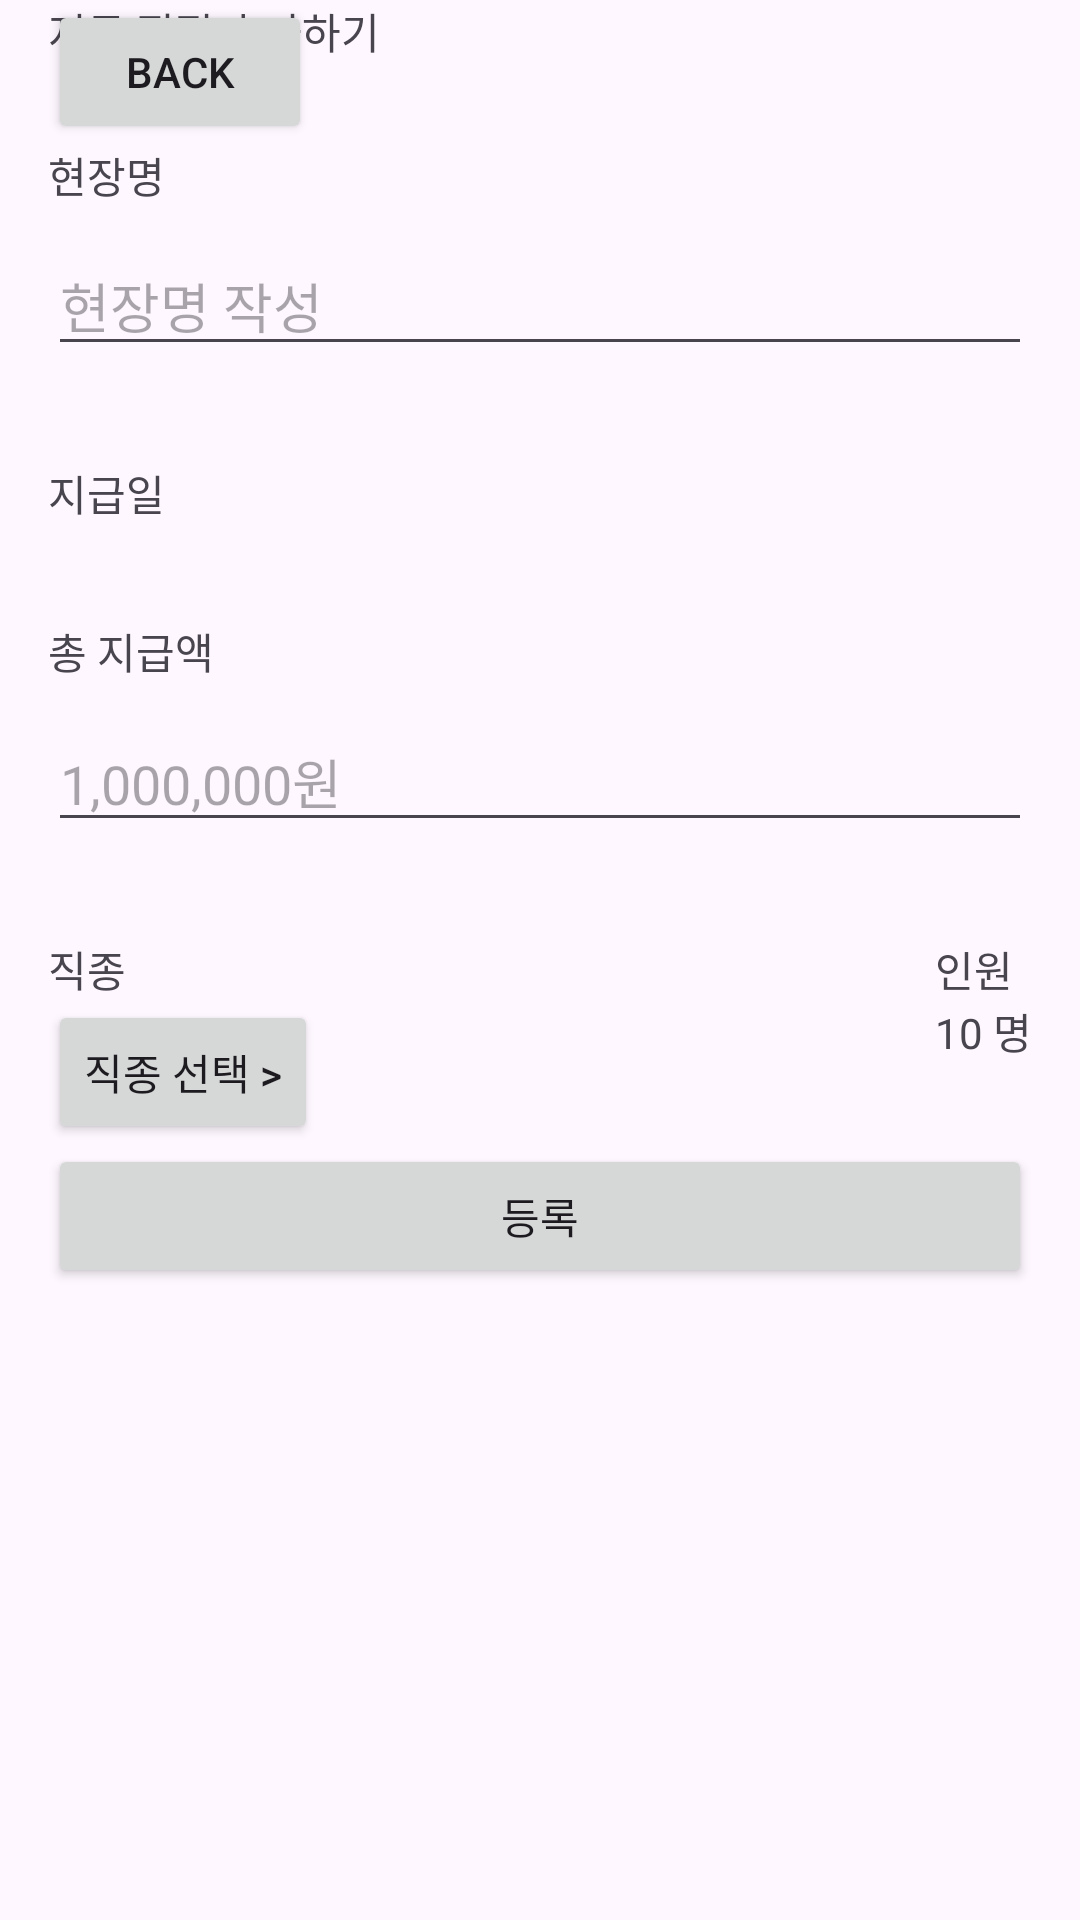

Reconstruct the res/layout file that produces this screen, plus the resources it refers to.
<!-- AndroidManifest.xml: application theme Theme.JikGong -->
<!-- res/layout/fragment_history_adding.xml -->
<?xml version="1.0" encoding="utf-8"?>
<androidx.appcompat.widget.LinearLayoutCompat
    xmlns:android="http://schemas.android.com/apk/res/android"
    xmlns:app="http://schemas.android.com/apk/res-auto"
    xmlns:tools="http://schemas.android.com/tools"
    android:layout_width="match_parent"
    android:layout_height="match_parent"
    android:orientation="vertical"
    android:paddingLeft="16dp"
    android:paddingRight="16dp"
    tools:context=".view.main.history.HistoryAddingFragment">

    
    <androidx.constraintlayout.widget.ConstraintLayout
        android:id="@+id/payments_add_page_header"
        android:layout_width="match_parent"
        android:layout_height="wrap_content">
        <Button
            android:id="@+id/backButton"
            android:layout_width="wrap_content"
            android:layout_height="wrap_content"
            android:text="Back"
            android:onClick="onBackButtonClick" />
        <TextView
            android:id="@+id/payments_add_page_header_title"
            android:layout_width="match_parent"
            android:layout_height="match_parent"
            android:text="지급 직접 추가하기" />
    </androidx.constraintlayout.widget.ConstraintLayout>

    
    <androidx.constraintlayout.widget.ConstraintLayout
        android:id="@+id/payments_add_page_body"
        android:layout_width="match_parent"
        android:layout_height="wrap_content">

        <androidx.constraintlayout.widget.ConstraintLayout
            android:id="@+id/payments_add_page_body_field"
            android:layout_width="match_parent"
            android:layout_height="wrap_content"
            app:layout_constraintEnd_toEndOf="parent"
            app:layout_constraintStart_toStartOf="parent"
            app:layout_constraintTop_toTopOf="parent">

            <TextView
                android:id="@+id/payments_add_page_body_field_title"
                android:layout_width="match_parent"
                android:layout_height="match_parent"
                android:text="현장명"
                app:layout_constraintStart_toStartOf="parent"
                app:layout_constraintTop_toTopOf="parent" />

            <EditText
                android:id="@+id/payments_add_page_body_field_input"
                android:layout_width="match_parent"
                android:layout_height="wrap_content"
                android:layout_marginTop="10dp"
                android:hint="현장명 작성"
                app:layout_constraintTop_toBottomOf="@+id/payments_add_page_body_field_title" />

        </androidx.constraintlayout.widget.ConstraintLayout>

        <androidx.constraintlayout.widget.ConstraintLayout
            android:id="@+id/payments_add_page_body_payments_date"
            android:layout_width="match_parent"
            android:layout_height="wrap_content"
            android:layout_marginTop="32dp"
            app:layout_constraintTop_toBottomOf="@+id/payments_add_page_body_field">

            <TextView
                android:layout_width="match_parent"
                android:layout_height="match_parent"
                android:text="지급일" />
        </androidx.constraintlayout.widget.ConstraintLayout>

        <androidx.constraintlayout.widget.ConstraintLayout
            android:id="@+id/payments_add_page_body_total_payments"
            android:layout_width="match_parent"
            android:layout_height="wrap_content"
            android:layout_marginTop="32dp"
            app:layout_constraintTop_toBottomOf="@+id/payments_add_page_body_payments_date">

            <TextView
                android:id="@+id/payments_add_page_body_total_payments_title"
                android:layout_width="match_parent"
                android:layout_height="match_parent"
                android:text="총 지급액" />

            <EditText
                android:id="@+id/payments_add_page_body_total_payments_input"
                android:layout_width="match_parent"
                android:layout_height="wrap_content"
                android:layout_marginTop="10dp"
                android:hint="1,000,000원"
                app:layout_constraintTop_toBottomOf="@+id/payments_add_page_body_total_payments_title" />

        </androidx.constraintlayout.widget.ConstraintLayout>

        <androidx.constraintlayout.widget.ConstraintLayout
            android:id="@+id/payments_add_page_body_options"
            android:layout_width="match_parent"
            android:layout_height="wrap_content"
            android:layout_marginTop="32dp"
            app:layout_constraintTop_toBottomOf="@+id/payments_add_page_body_total_payments">

            <androidx.constraintlayout.widget.ConstraintLayout
                android:id="@+id/payments_add_page_body_options_worker_type"
                android:layout_width="wrap_content"
                android:layout_height="wrap_content"
                app:layout_constraintStart_toStartOf="parent"
                app:layout_constraintTop_toTopOf="parent">

                <TextView
                    android:id="@+id/payments_add_page_body_options_worker_type_title"
                    android:layout_width="0dp"
                    android:layout_height="wrap_content"
                    android:text="직종"
                    app:layout_constraintStart_toStartOf="parent"
                    app:layout_constraintTop_toTopOf="parent" />

                <Button
                    android:id="@+id/payments_add_page_body_options_worker_type_button"
                    android:layout_width="match_parent"
                    android:layout_height="match_parent"
                    app:layout_constraintTop_toBottomOf="@+id/payments_add_page_body_options_worker_type_title"
                    android:text="직종 선택 >" />

            </androidx.constraintlayout.widget.ConstraintLayout>
            <androidx.constraintlayout.widget.ConstraintLayout
                android:id="@+id/payments_add_page_body_options_member"
                android:layout_width="wrap_content"
                android:layout_height="wrap_content"
                app:layout_constraintEnd_toEndOf="parent"
                app:layout_constraintTop_toTopOf="parent">

                <TextView
                    android:id="@+id/payments_add_page_body_options_member_title"
                    android:layout_width="0dp"
                    android:layout_height="wrap_content"
                    android:text="인원"
                    app:layout_constraintStart_toStartOf="parent"
                    app:layout_constraintTop_toTopOf="parent" />

                <TextView
                    android:id="@+id/payments_add_page_body_options_member_button"
                    android:layout_width="match_parent"
                    android:layout_height="match_parent"
                    app:layout_constraintTop_toBottomOf="@+id/payments_add_page_body_options_member_title"
                    android:text="10 명" />

            </androidx.constraintlayout.widget.ConstraintLayout>

        </androidx.constraintlayout.widget.ConstraintLayout>

    </androidx.constraintlayout.widget.ConstraintLayout>

    
    <androidx.constraintlayout.widget.ConstraintLayout
        android:id="@+id/payments_add_page_footer"
        android:layout_width="match_parent"
        android:layout_height="wrap_content">

        <Button
            android:id="@+id/payments_add_page_submit_button"
            android:layout_width="match_parent"
            android:layout_height="match_parent"
            android:text="등록" />
    </androidx.constraintlayout.widget.ConstraintLayout>

</androidx.appcompat.widget.LinearLayoutCompat>
<!-- resources referenced by this layout -->
<resources>
  <style name="Theme.JikGong" parent="Base.Theme.JikGong">
          <item name="colorPrimary">@color/Primary</item>
          <item name="colorOnPrimary">@color/OnPrimary</item>
  
  
      </style>
  <style name="Base.Theme.JikGong" parent="Theme.Material3.DayNight.NoActionBar">
          
          
      </style>
  <color name="Primary">#FF0A0B1A</color>
  <color name="OnPrimary">#FFFFFFFF</color>
</resources>
